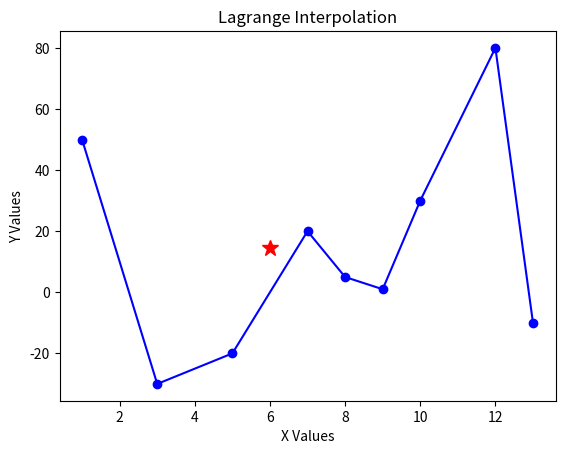

Reproduce this figure in Python.
import numpy as np 
import matplotlib.pyplot as plt 
x=np.array([1,3,5,7,8,9,10,12,13])
y=np.array([50,-30,-20,20,5,1,30,80,-10])
n=len(x)
t=6
z=0
for i in range (n):
    l=1
    for j in range (n):
        if i!=j:
            l*=(t-x[j])/(x[i]-x[j])
    z+=y[i]*l
print("Value of y at x=6:", z)        

plt.plot(x,y,'-bo',label="Given Data")
plt.plot(t,z,'*r',markersize=12,label="Interpolated Point")
plt.xlabel("X Values")
plt.ylabel("Y Values")
plt.title("Lagrange Interpolation")
plt.show()
